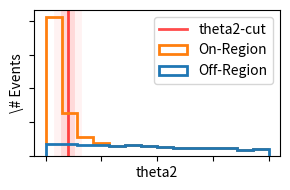

This figure's Python source: (Note: this script raises an exception after producing the figure.)
import numpy as np
import matplotlib.pyplot as plt
plt.rcParams['lines.linewidth'] = 2

rnd = np.random.rand(int(1e4))
exp_rnd= -1/20*np.log(rnd)
lin_rnd = 2*(1-np.sqrt(rnd))

fig = plt.figure(figsize=(3.,2.))
ax = fig.add_subplot(111)

ax.axvline(x=0.1,  alpha=0.7, c='r',
        linestyle='-', label='theta2-cut', zorder=1)
ax.axvline(x=0.10, c='r', alpha=0.05, linewidth=20)
ax.axvline(x=0.10, c='r', alpha=0.10, linewidth=10)

ax.hist([lin_rnd, exp_rnd], bins=np.linspace(0,1,15),
        stacked=True, histtype='step',
        label=['Off-Region', 'On-Region'],
        linewidth=2, zorder=10)

ax.set_xlabel('theta2')
ax.set_ylabel('\# Events')
plt.legend(loc='best')
ax.tick_params(
        labelleft=False,
        labelbottom=False
        )

plt.tight_layout()
plt.savefig('../build/theta2.pdf')
plt.close()
